Run: headless pygame with SDL's dummy video driver; simulated clock (each Clock.tick advances the game by its frame time, no real sleeping); random seed 0; keys injected as events and as key.get_pressed() state; no mouse input.
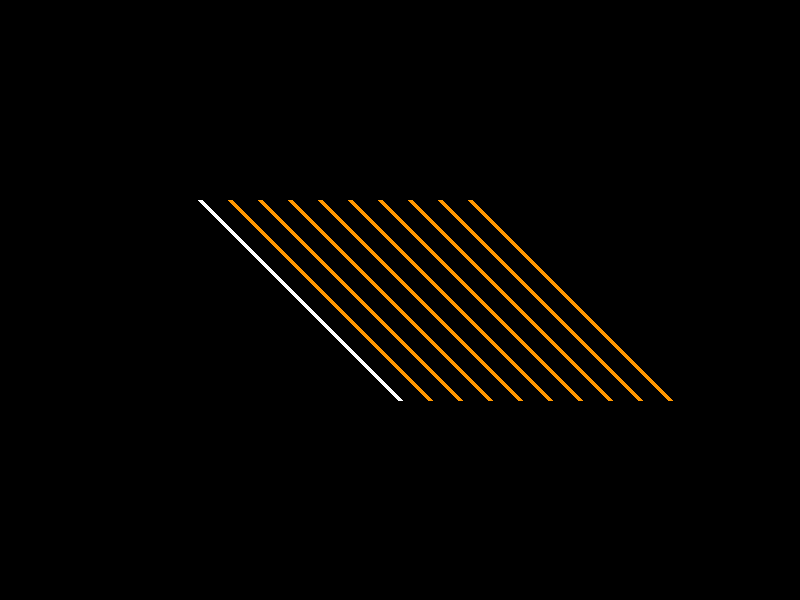
Frame 1 of 4 · flips 1–60 · no input
Frame 2 of 4 · flips 61–180 · tapped SPACE, RETURN · held RIGHT (→), D · screen unchanged from frame 1, image omitted
Frame 3 of 4 · flips 181–300 · held DOWN (↓), S · screen unchanged from frame 2, image omitted
Frame 4 of 4 · flips 301–420 · held LEFT (←), A, UP (↑), W · screen unchanged from frame 3, image omitted

The pygame program that drew these frames:

import pygame
import sys
import time
pygame.init()
screen =pygame.display.set_mode((800,600))
clock = pygame.time.Clock()
def translation(x1, y1, x2, y2,tx,ty):

    pygame.draw.line(screen,(255,255,255),(x1,y1),(x2,y2),width = 5)
    for i in range(1,10):
        nx1 = x1 + i*tx
        ny1 = y1 + ty
        nx2 = x2 + i*tx
        ny2 = y2 + ty
        pygame.draw.line(screen, (255,150,0),(nx1,ny1),(nx2,ny2), width = 5)
        pygame.display.flip()
        clock.tick(10)
    

def main():
    while True:
        for event in pygame.event.get():
            if event.type == pygame.QUIT:
                pygame.quit()
                sys.exit()
            screen.fill((0,0,0))
        translation(200,200,400,400,30,0)
        pygame.display.flip()

if __name__ == "__main__":
    main()
    
